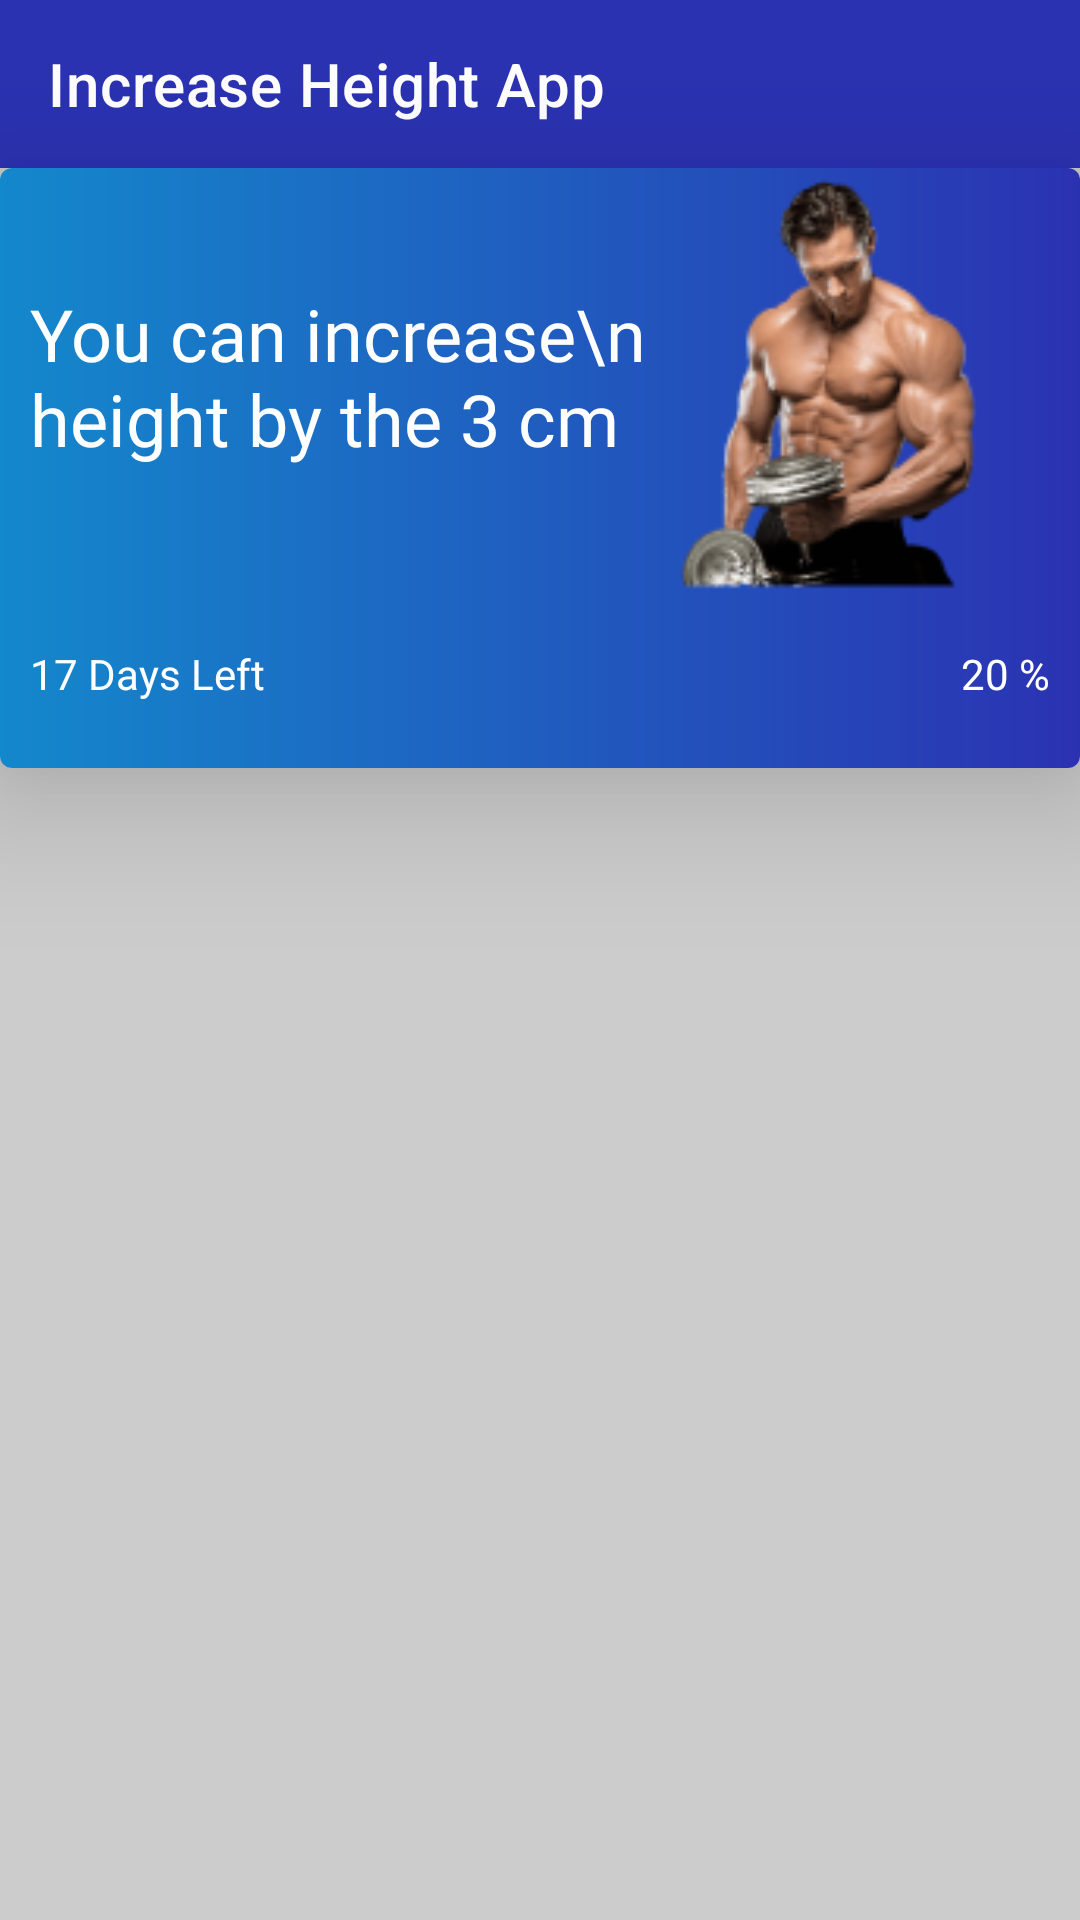

The Android layout XML behind this screen, and the referenced resources:
<!-- AndroidManifest.xml: application theme AppTheme -->
<!-- res/layout/activity_workout_timeline.xml -->
<?xml version="1.0" encoding="utf-8"?>
<LinearLayout xmlns:android="http://schemas.android.com/apk/res/android"
    xmlns:app="http://schemas.android.com/apk/res-auto"
    xmlns:tools="http://schemas.android.com/tools"
    android:layout_width="match_parent"
    android:layout_height="match_parent"
    android:background="@color/grey"
    android:orientation="vertical"
    tools:context=".activity.WorkoutTimelineActivity">

    <com.google.android.material.appbar.AppBarLayout
        app:elevation="50dp"
        android:layout_width="match_parent"
        android:layout_height="wrap_content">

        <com.google.android.material.appbar.MaterialToolbar
            android:id="@+id/material_toolbar"
            android:layout_width="match_parent"
            android:layout_height="?attr/actionBarSize"
            android:background="@color/dark_purple"
            app:titleTextColor="@color/white"
            app:title="Increase Height App" />


    </com.google.android.material.appbar.AppBarLayout>



    <com.google.android.material.card.MaterialCardView
        android:layout_width="match_parent"
        android:layout_height="200dp"
        app:cardElevation="28dp"
        app:cardMaxElevation="40dp">

        <androidx.constraintlayout.widget.ConstraintLayout
            android:layout_width="match_parent"
            android:layout_height="match_parent"
            android:background="@drawable/card_gradient">

            <TextView
                android:id="@+id/title_tv"
                android:layout_width="217dp"
                android:layout_height="71dp"
                android:fontFamily="@font/roboto_bold"
                android:text="You can increase\n height by the 3 cm"
                android:textColor="@color/white"
                android:textSize="24sp"
                app:layout_constraintBottom_toTopOf="@+id/progressBar"
                app:layout_constraintStart_toStartOf="@+id/textViewDayLeft"
                app:layout_constraintTop_toTopOf="parent"
                app:layout_constraintVertical_bias="0.352" />

            <ImageView
                android:id="@+id/imageViewBody"
                android:layout_width="139dp"
                android:layout_height="144dp"
                android:layout_marginEnd="4dp"
                android:layout_marginRight="4dp"
                android:layout_marginBottom="37dp"
                android:layout_toEndOf="@id/title_tv"
                android:layout_toRightOf="@id/title_tv"
                android:scaleType="centerCrop"
                app:layout_constraintBottom_toTopOf="@+id/progressBar"
                app:layout_constraintEnd_toEndOf="@+id/textViewPercentage"
                app:layout_constraintTop_toTopOf="parent"
                app:layout_constraintVertical_bias="0.0"
                app:srcCompat="@drawable/body_man" />

            <ProgressBar
                android:id="@+id/progressBar"
                style="?android:attr/progressBarStyleHorizontal"
                android:layout_width="0dp"
                android:layout_height="10dp"
                android:layout_marginStart="10dp"
                android:layout_marginLeft="10dp"
                android:layout_marginTop="10dp"
                android:layout_marginEnd="10dp"
                android:layout_marginRight="10dp"
                android:layout_marginBottom="8dp"
                android:max="100"
                android:progress="10"
                android:progressDrawable="@drawable/curved_progress_bar"
                app:layout_constraintBottom_toBottomOf="parent"
                app:layout_constraintEnd_toEndOf="parent"
                app:layout_constraintHorizontal_bias="0.45"
                app:layout_constraintStart_toStartOf="parent" />

            <TextView
                android:id="@+id/textViewDayLeft"
                android:layout_width="wrap_content"
                android:layout_height="wrap_content"
                android:layout_marginBottom="4dp"
                android:text="17 Days Left"
                android:textColor="@color/white"
                app:layout_constraintBottom_toTopOf="@+id/progressBar"
                app:layout_constraintEnd_toStartOf="@+id/textViewPercentage"
                app:layout_constraintHorizontal_bias="0.0"
                app:layout_constraintStart_toStartOf="@+id/progressBar" />

            <TextView
                android:id="@+id/textViewPercentage"
                android:layout_width="wrap_content"
                android:layout_height="wrap_content"
                android:layout_marginBottom="4dp"
                android:text="20 %"
                android:textColor="@color/white"
                app:layout_constraintBottom_toTopOf="@+id/progressBar"
                app:layout_constraintEnd_toEndOf="@+id/progressBar" />


        </androidx.constraintlayout.widget.ConstraintLayout>
    </com.google.android.material.card.MaterialCardView>

    <androidx.recyclerview.widget.RecyclerView
        android:id="@+id/recyclerView"
        android:layout_width="match_parent"
        android:layout_height="wrap_content"
        android:layout_marginStart="5dp"
        android:layout_marginTop="15dp"
        android:layout_marginEnd="5dp"
        android:clipToPadding="false"
        app:layoutManager="androidx.recyclerview.widget.GridLayoutManager"
        app:spanCount="3"
        tools:itemCount="30"
        tools:listitem="@layout/day_card" />

</LinearLayout>
<!-- res/layout/day_card.xml (included above) -->
<?xml version="1.0" encoding="utf-8"?>
<com.google.android.material.card.MaterialCardView xmlns:android="http://schemas.android.com/apk/res/android"
    android:layout_width="match_parent"
    android:layout_height="wrap_content"
    xmlns:app="http://schemas.android.com/apk/res-auto"
    android:layout_gravity="center"
    android:layout_margin="8dp"
    app:cardElevation="30dp"
    app:cardMaxElevation="36dp"
    app:cardCornerRadius="10dp">

    <LinearLayout
        android:layout_width="match_parent"
        android:layout_height="match_parent"
        android:layout_gravity="center"
        android:background="@color/white"
        android:gravity="center"
        android:orientation="vertical"
        android:padding="15dp">

        <ImageView
            android:id="@+id/day_image"
            android:layout_width="45dp"
            android:layout_height="45dp"
            android:contentDescription="none"
            android:src="@drawable/ic_man_lift" />

        <TextView
            android:id="@+id/day_title"
            android:layout_width="wrap_content"
            android:layout_height="wrap_content"
            android:fontFamily="@font/roboto_bold"
            android:layout_marginTop="3dp"
            android:textSize="16sp"
            android:text="Day 1"
            android:textColor="@color/purple_mod" />

    </LinearLayout>


</com.google.android.material.card.MaterialCardView>
<!-- resources referenced by this layout -->
<resources>
  <color name="dark_purple">#2B32B2</color>
  <color name="grey">#CCCCCC</color>
  <color name="purple_mod">#283BB4</color>
  <color name="white">#FFFFFFFF</color>
  <!-- drawable body_man: png bitmap (drawable, 20729 bytes) -->
  <!-- drawable card_gradient (drawable) -->
  <?xml version="1.0" encoding="utf-8"?>
  <shape xmlns:android="http://schemas.android.com/apk/res/android"
      android:shape="rectangle">
  
      <gradient
          android:endColor="#2B32B2"
          android:startColor="#1488CC"
          android:type="linear" />
  
  </shape>
  <!-- drawable ic_man_lift (drawable) -->
  <vector xmlns:android="http://schemas.android.com/apk/res/android"
      android:width="28dp"
      android:height="28dp"
      android:tint="@color/purple_mod"
      android:viewportWidth="95.009"
      android:viewportHeight="95.009">
      <path
          android:fillColor="#FF000000"
          android:pathData="M47.562,21.672c5.975,0 10.836,-4.861 10.836,-10.836S53.537,0 47.562,0c-5.975,0 -10.835,4.861 -10.835,10.836S41.587,21.672 47.562,21.672z" />
      <path
          android:fillColor="#FF000000"
          android:pathData="M84.314,3.697c-2.252,0 -4.14,1.504 -4.768,3.554h-9.934c-0.628,-2.049 -2.516,-3.554 -4.768,-3.554c-2.762,0 -5.009,2.247 -5.009,5.009v3.09c0,2.762 2.247,5.009 5.009,5.009c2.252,0 4.14,-1.504 4.768,-3.554h1.097v9.963c0,0.551 -0.449,1 -1,1H56.206c-0.039,0 -0.076,0.01 -0.114,0.012c-0.039,-0.001 -0.075,-0.012 -0.114,-0.012h-16.83c-0.039,0 -0.076,0.01 -0.114,0.012c-0.039,-0.001 -0.075,-0.012 -0.114,-0.012H25.416c-0.551,0 -1,-0.449 -1,-1v-9.963h0.886c0.628,2.049 2.516,3.554 4.768,3.554c2.762,0 5.009,-2.247 5.009,-5.009v-3.09c0,-2.762 -2.247,-5.009 -5.009,-5.009c-2.252,0 -4.14,1.504 -4.768,3.554h-9.839c-0.628,-2.049 -2.516,-3.554 -4.768,-3.554c-2.762,0 -5.009,2.247 -5.009,5.009v3.09c0,2.762 2.247,5.009 5.009,5.009c2.252,0 4.14,-1.504 4.768,-3.554h1.821v16.213c0,1.654 1.346,3 3,3h15.864v24.962l-5.471,12.755c-0.62,1.446 -1.106,3.811 -1.106,5.383v15.636c0,1.985 1.615,3.6 3.6,3.6h3.153c1.985,0 3.6,-1.615 3.6,-3.6V75.564c0,-1.287 0.467,-3.356 1.02,-4.519l4.852,-10.204h3.438l4.951,10.412c0.553,1.163 1.02,3.232 1.02,4.519v15.636c0,1.985 1.615,3.6 3.6,3.6h3.153c1.985,0 3.6,-1.615 3.6,-3.6V75.772c0,-1.577 -0.502,-3.94 -1.144,-5.381l-5.463,-12.263c0.009,-0.096 0.029,-0.188 0.029,-0.286V32.464h15.865c1.654,0 3,-1.346 3,-3V13.251h1.704c0.628,2.049 2.516,3.554 4.768,3.554c2.762,0 5.009,-2.247 5.009,-5.009v-3.09C89.323,5.944 87.076,3.697 84.314,3.697z" />
  </vector>
  <style name="AppTheme" parent="Theme.MaterialComponents.Light.NoActionBar">
          <item name="colorPrimary">#BEC4E3</item>
          <item name="colorPrimaryDark">@color/colorPrimaryDark</item>
          <item name="colorAccent">@color/colorAccent</item>
          <item name="android:windowBackground">#edeef7</item>
      </style>
  <color name="colorPrimaryDark">#DFDFDF</color>
  <color name="colorAccent">#5271FF</color>
</resources>
